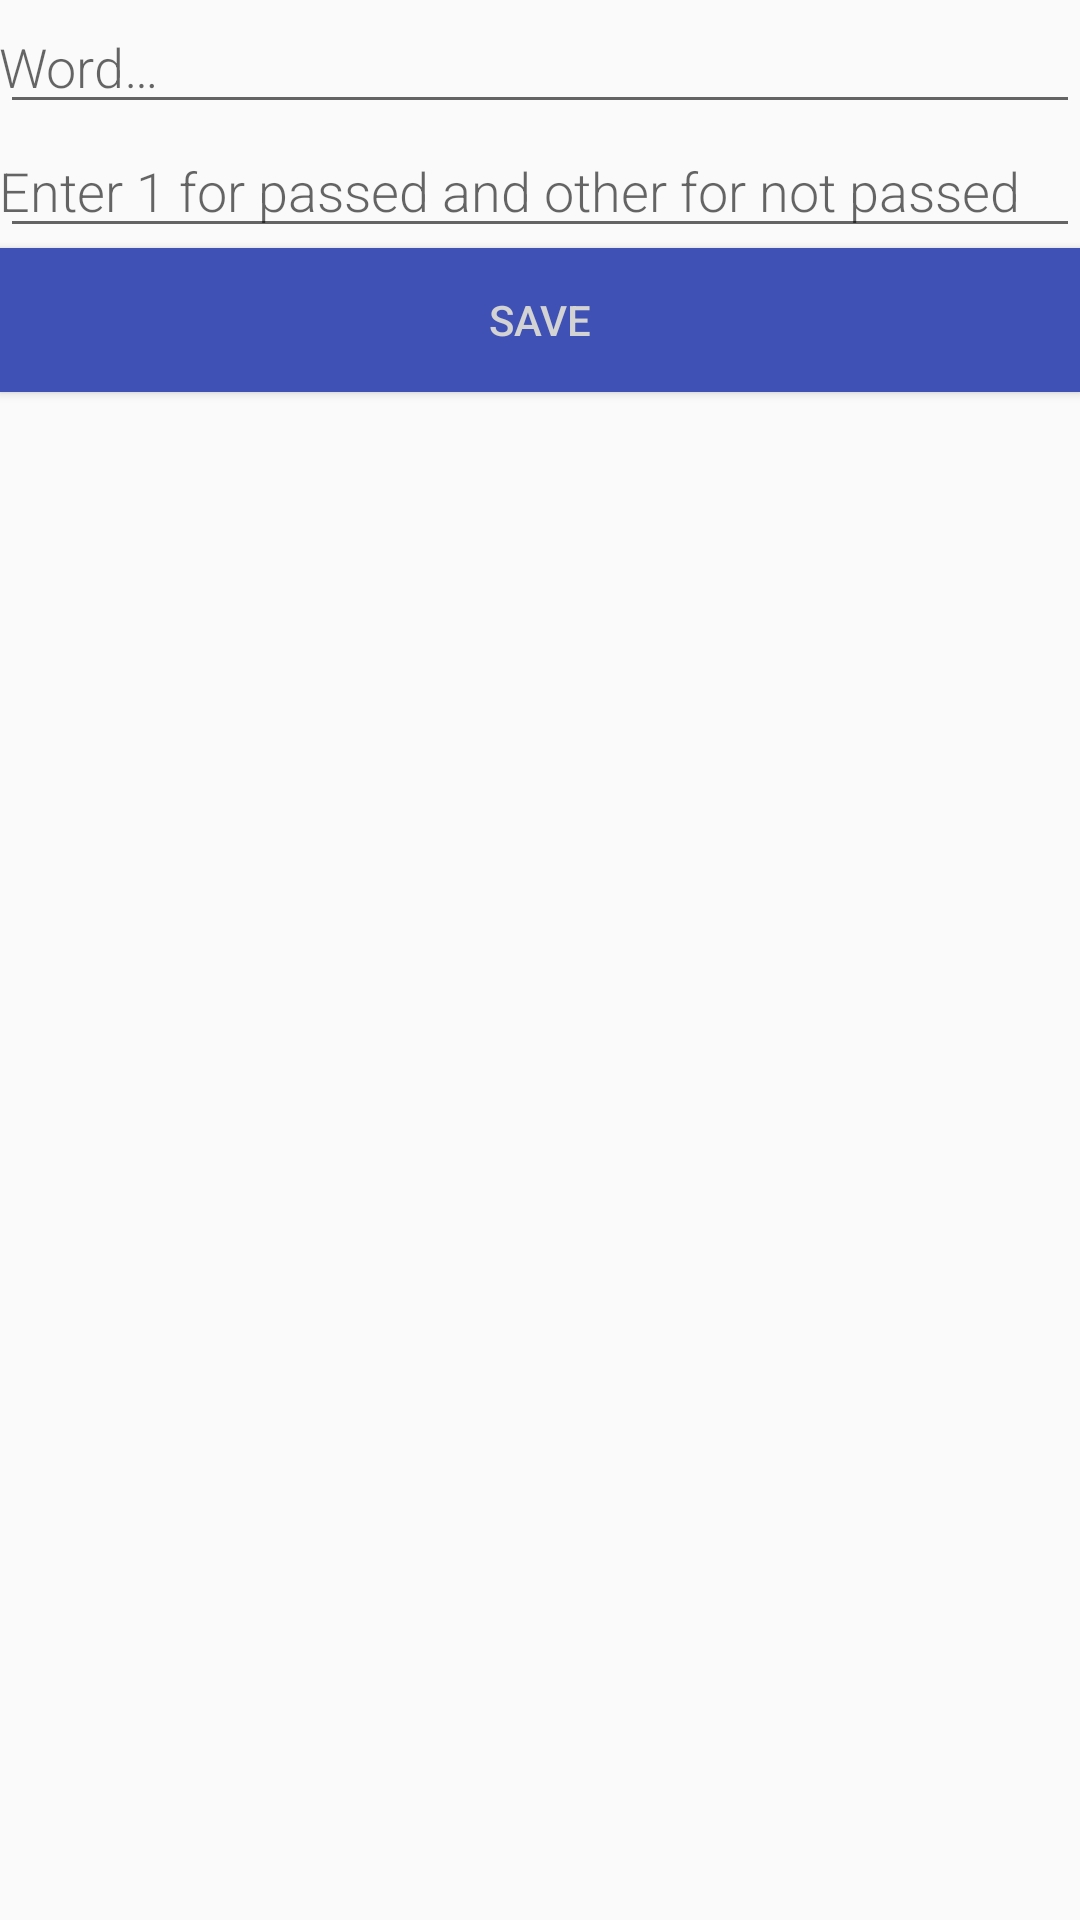

Android layout source for this screen:
<!-- AndroidManifest.xml: application theme MyStyle -->
<!-- res/layout/activity_new_word.xml -->
<?xml version="1.0" encoding="utf-8"?>
<LinearLayout xmlns:android="http://schemas.android.com/apk/res/android"
    android:orientation="vertical" android:layout_width="match_parent"
    android:layout_height="match_parent">

    <EditText
        android:id="@+id/edit_word"
        android:layout_width="match_parent"
        android:layout_height="wrap_content"
        android:fontFamily="sans-serif-light"
        android:hint="@string/hint_word"
        android:inputType="textAutoComplete"
        android:padding="@dimen/small_padding"
        android:layout_marginBottom="@dimen/big_padding"
        android:layout_marginTop="@dimen/big_padding"
        android:textSize="18sp" />

    <EditText
        android:id="@+id/edit_passed"
        android:layout_width="match_parent"
        android:layout_height="wrap_content"
        android:fontFamily="sans-serif-light"
        android:hint="@string/hint_passed"
        android:inputType="numberDecimal"
        android:padding="@dimen/small_padding"
        android:layout_marginBottom="@dimen/big_padding"
        android:layout_marginTop="@dimen/big_padding"
        android:textSize="18sp" />

    <Button
        android:id="@+id/button_save"
        android:layout_width="match_parent"
        android:layout_height="wrap_content"
        android:background="@color/colorPrimary"
        android:text="@string/button_save"
        android:textColor="@color/buttonLabel" />

</LinearLayout>
<!-- resources referenced by this layout -->
<resources>
  <color name="buttonLabel">#d3d3d3</color>
  <color name="colorPrimary">#3F51B5</color>
  <string name="button_save">Save</string>
  <string name="hint_passed">Enter 1 for passed and other for not passed</string>
  <string name="hint_word">Word…</string>
  <style name="MyStyle" parent="Theme.AppCompat.Light.DarkActionBar">
          <item name="windowNoTitle">true</item>
          <item name="windowActionBar">false</item>
          <item name="colorPrimary">@color/colorPrimary</item>
          <item name="colorPrimaryDark">@color/colorPrimaryDark</item>
          <item name="colorAccent">@color/colorAccent</item>
          <item name="drawerArrowStyle">@style/DrawerArrowStyle</item>
      </style>
  <color name="colorPrimaryDark">#303F9F</color>
  <color name="colorAccent">#FF4081</color>
  <style name="DrawerArrowStyle" parent="@style/Widget.AppCompat.DrawerArrowToggle">
          <item name="spinBars">true</item>
          <item name="color">@android:color/white</item>
      </style>
</resources>
